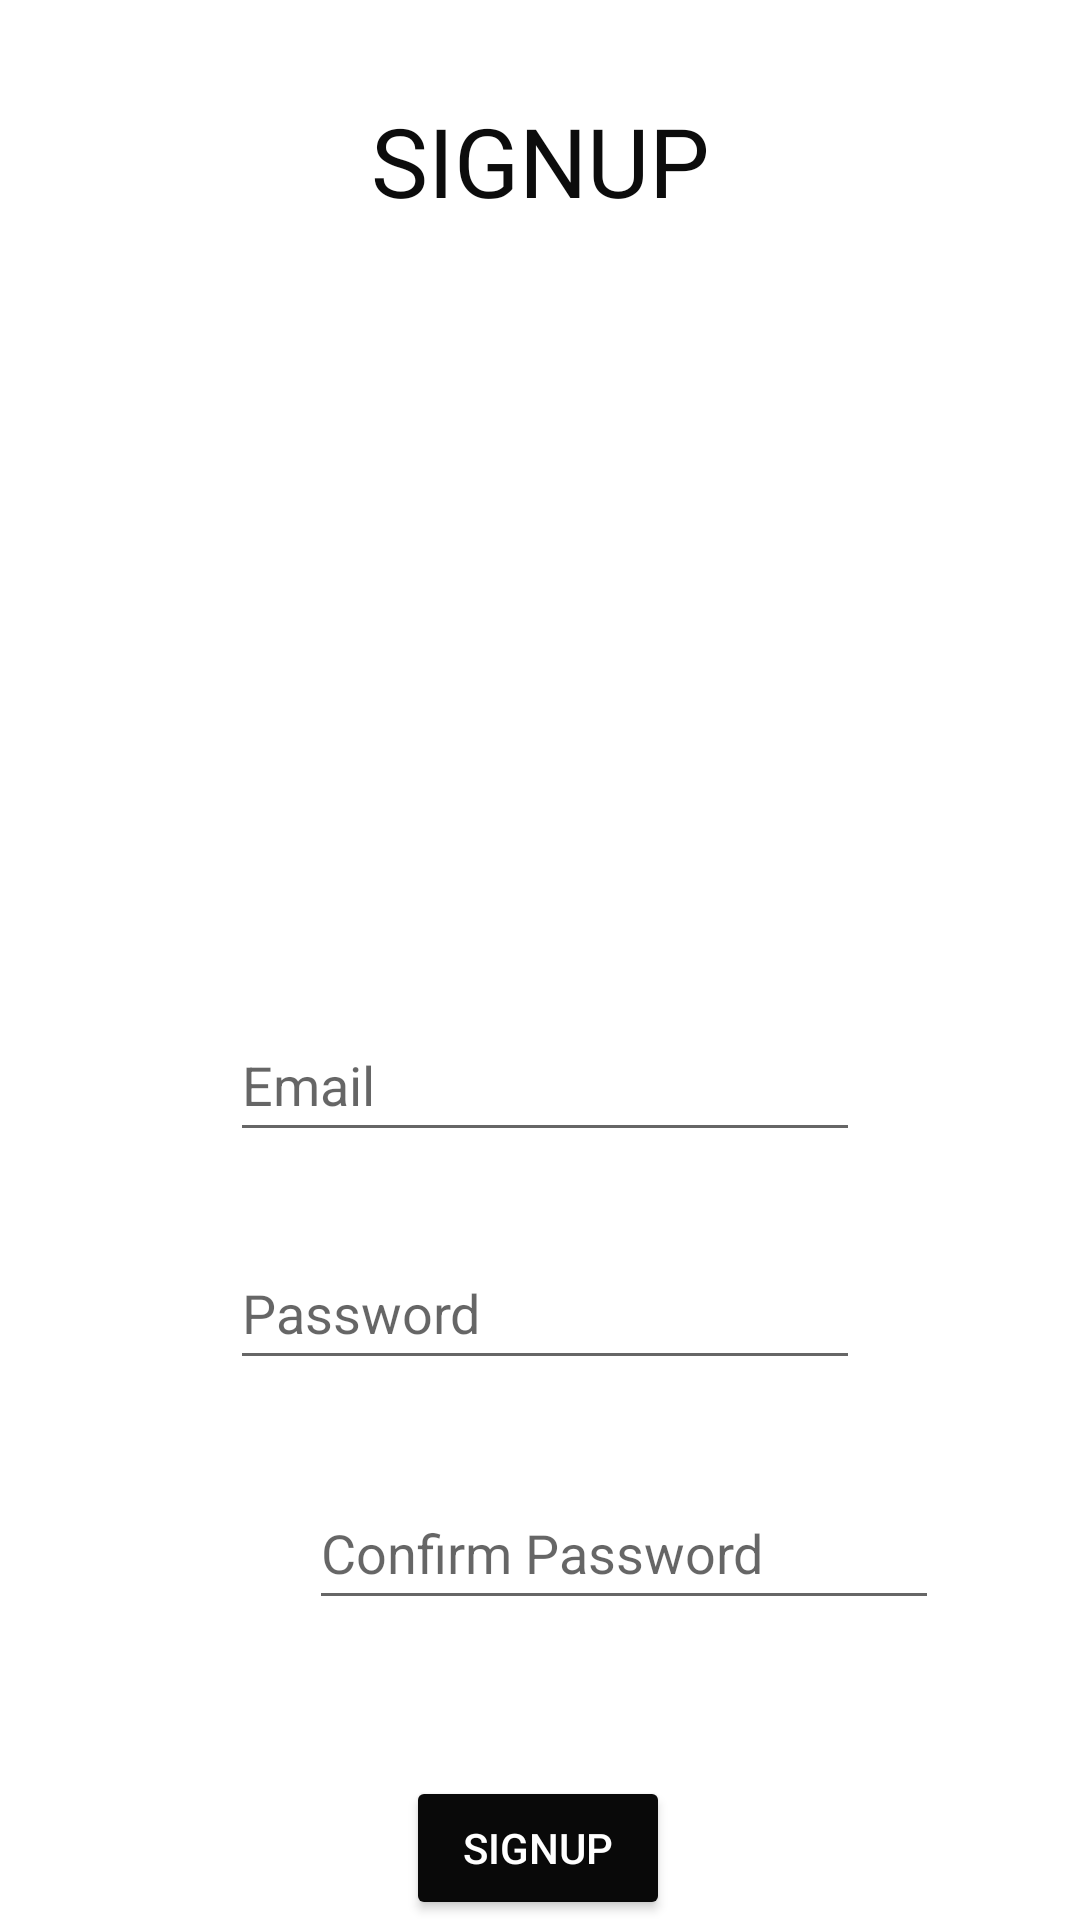

Layout XML and referenced resources for this Android screen:
<!-- AndroidManifest.xml: application theme Theme.ChatFlix -->
<!-- res/layout/fragment_bottom_sheet_signup.xml -->
<?xml version="1.0" encoding="utf-8"?>
<androidx.constraintlayout.widget.ConstraintLayout xmlns:android="http://schemas.android.com/apk/res/android"
    xmlns:app="http://schemas.android.com/apk/res-auto"
    xmlns:tools="http://schemas.android.com/tools"
    android:layout_width="match_parent"
    android:layout_height="wrap_content"
    tools:context=".BottomSheetSignupFragment">


    <EditText
        android:id="@+id/etEmailText"
        android:layout_width="wrap_content"
        android:layout_height="wrap_content"
        android:layout_marginBottom="28dp"
        android:ems="10"
        android:hint="Email"
        android:inputType="textEmailAddress"
        android:minHeight="48dp"
        app:layout_constraintBottom_toTopOf="@+id/etPass"
        app:layout_constraintEnd_toEndOf="parent"
        app:layout_constraintHorizontal_bias="0.512"
        app:layout_constraintStart_toStartOf="parent" />

    <EditText
        android:id="@+id/etPass"
        android:layout_width="wrap_content"
        android:layout_height="wrap_content"
        android:layout_marginBottom="32dp"
        android:ems="10"
        android:hint="Password"
        android:inputType="textPassword"
        android:minHeight="48dp"
        app:layout_constraintBottom_toTopOf="@+id/etConfirmPass"
        app:layout_constraintEnd_toEndOf="parent"
        app:layout_constraintHorizontal_bias="0.512"
        app:layout_constraintStart_toStartOf="parent" />

    <Button
        android:id="@+id/button"
        android:layout_width="wrap_content"
        android:layout_height="wrap_content"
        android:backgroundTint="#090909"
        android:onClick="buSignUp"
        android:text="Signup"
        android:textColor="#FFFFFF"
        app:cornerRadius="50sp"
        app:layout_constraintBottom_toBottomOf="parent"
        app:layout_constraintEnd_toEndOf="parent"
        app:layout_constraintHorizontal_bias="0.498"
        app:layout_constraintStart_toStartOf="parent" />

    <TextView
        android:id="@+id/textView3"
        android:layout_width="165dp"
        android:layout_height="45dp"
        android:layout_marginTop="32dp"
        android:fontFamily="@font/archivo_black"
        android:text="SIGNUP"
        android:textAlignment="center"
        android:textAppearance="@style/TextAppearance.AppCompat.Medium"
        android:textColor="#0C0C0C"
        android:textSize="32sp"
        app:layout_constraintBottom_toTopOf="@+id/etEmailText"
        app:layout_constraintEnd_toEndOf="parent"
        app:layout_constraintStart_toStartOf="parent"
        app:layout_constraintTop_toTopOf="parent"
        app:layout_constraintVertical_bias="0.0" />

    <EditText
        android:id="@+id/etConfirmPass"
        android:layout_width="wrap_content"
        android:layout_height="wrap_content"
        android:layout_marginStart="103dp"
        android:layout_marginEnd="99dp"
        android:layout_marginBottom="52dp"
        android:ems="10"
        android:hint="Confirm Password"
        android:inputType="textPersonName"
        android:minHeight="48dp"
        app:layout_constraintBottom_toTopOf="@+id/button"
        app:layout_constraintEnd_toEndOf="parent"
        app:layout_constraintHorizontal_bias="0.0"
        app:layout_constraintStart_toStartOf="parent" />

</androidx.constraintlayout.widget.ConstraintLayout>
<!-- resources referenced by this layout -->
<resources>
  <style name="Theme.ChatFlix" parent="Theme.MaterialComponents.DayNight.DarkActionBar">
          
          <item name="colorPrimary">@color/purple_500</item>
          <item name="colorPrimaryVariant">@color/purple_700</item>
          <item name="colorOnPrimary">@color/white</item>
          
          <item name="colorSecondary">@color/teal_200</item>
          <item name="colorSecondaryVariant">@color/teal_700</item>
          <item name="colorOnSecondary">@color/black</item>
          
          <item name="android:statusBarColor" tools:targetApi="l">?attr/colorPrimaryVariant</item>
          
          <item name="bottomSheetDialogTheme">@style/AppBottomSheetDialogTheme</item>
  
      </style>
  <style name="AppBottomSheetDialogTheme" parent="Theme.Design.Light.BottomSheetDialog">
          <item name="bottomSheetStyle">@style/AppModalStyle</item>
      </style>
  <style name="AppModalStyle" parent="Widget.Design.BottomSheet.Modal">
          <item name="android:background">@drawable/background</item>
      </style>
  <!-- not gathered from this repository: default colours our renderer supplied (Android Studio template values) -->
  <color name="purple_500">#FF6200EE</color>
  <color name="purple_700">#FF3700B3</color>
  <color name="teal_200">#FF03DAC5</color>
  <color name="teal_700">#FF018786</color>
  <color name="black">#FF000000</color>
  <color name="white">#FFFFFFFF</color>
</resources>
